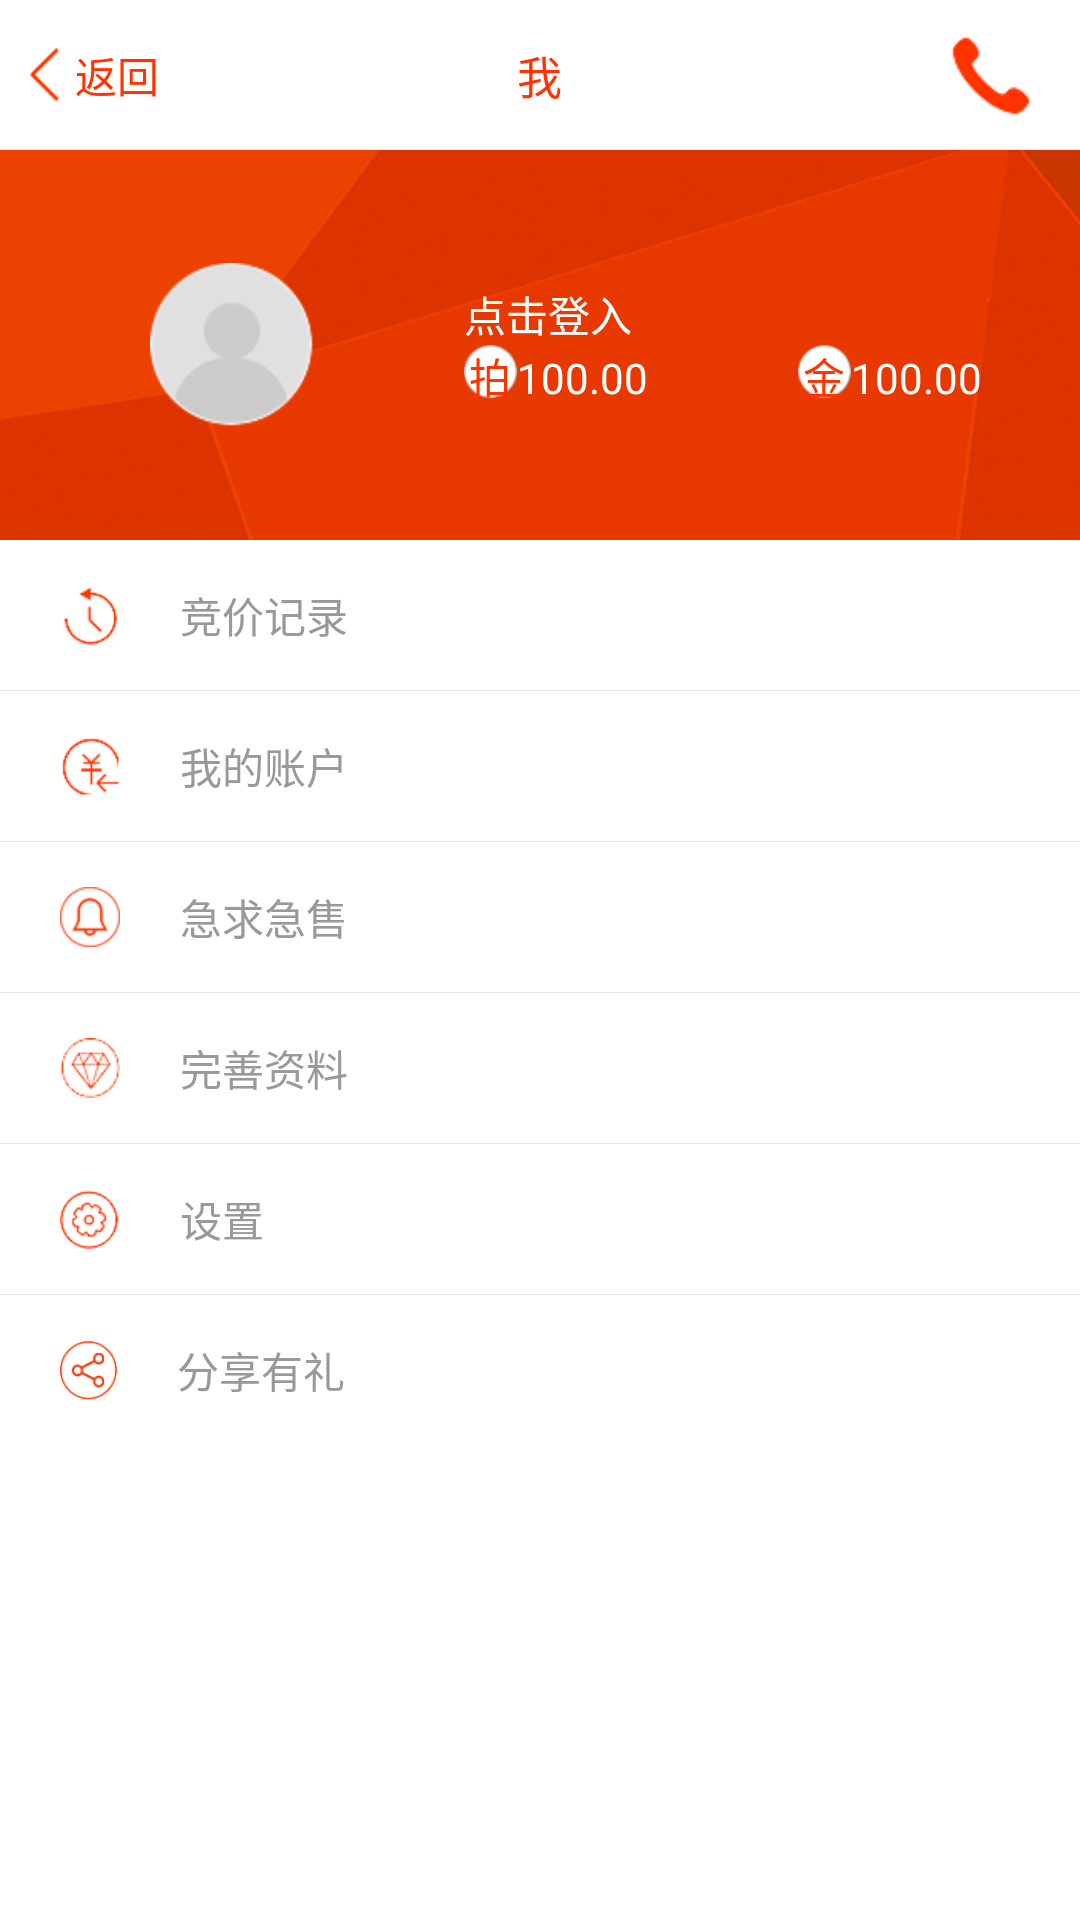

Write the Android layout XML for this screen, with the resource values it uses.
<!-- AndroidManifest.xml: application theme AppBaseTheme -->
<!-- res/layout/fragment_mine.xml -->
<LinearLayout xmlns:android="http://schemas.android.com/apk/res/android"
    xmlns:tools="http://schemas.android.com/tools"
    android:layout_width="match_parent"
    android:layout_height="match_parent"
    android:orientation="vertical" >

    <RelativeLayout
        android:id="@+id/layTitle"
        android:layout_width="fill_parent"
        android:layout_height="50dp"
        android:background="@color/white_FFFFFF" >

        <LinearLayout
            android:id="@+id/layBack"
            android:layout_width="wrap_content"
            android:layout_height="fill_parent"
            android:layout_marginLeft="10dp"
            android:gravity="center_vertical" >

            <ImageView
                android:layout_width="wrap_content"
                android:layout_height="wrap_content"
                android:background="@drawable/img_back" />

            <TextView
                android:layout_width="wrap_content"
                android:layout_height="wrap_content"
                android:layout_marginLeft="5dp"
                android:text="@string/back"
                android:textColor="@color/red_FF3300" />
        </LinearLayout>

        <TextView
            android:layout_width="wrap_content"
            android:layout_height="wrap_content"
            android:layout_centerInParent="true"
            android:text="@string/mine"
            android:textColor="@color/red_FF3300"
            android:textSize="15sp" />

        <Button
            android:id="@+id/btnPhone"
            android:layout_width="60dp"
            android:layout_height="30dp"
            android:layout_alignParentRight="true"
            android:layout_centerVertical="true"
            android:background="@drawable/red_phone" />

        <View
            android:layout_width="fill_parent"
            android:layout_height="1px"
            android:layout_alignParentBottom="true"
            android:background="@color/line_color" />
    </RelativeLayout>

    <RelativeLayout
        android:id="@+id/layUserData"
        android:layout_width="wrap_content"
        android:layout_height="wrap_content"
        android:background="@drawable/mine_info_bg" >

        <ImageView
            android:id="@+id/userPhoto"
            android:layout_width="wrap_content"
            android:layout_height="wrap_content"
            android:layout_centerVertical="true"
            android:layout_marginLeft="50dp"
            android:background="@drawable/img_head" />

        <RelativeLayout
            android:id="@+id/layUserInfor"
            android:layout_width="fill_parent"
            android:layout_height="wrap_content"
            android:layout_centerVertical="true"
            android:layout_marginLeft="50dp"
            android:layout_toRightOf="@+id/userPhoto" >

            <TextView
                android:id="@+id/textUserName"
                android:layout_width="wrap_content"
                android:layout_height="wrap_content"
                android:text="@string/clickToLogin"
                android:textColor="@color/white_FFFFFF" />

            <LinearLayout
                android:id="@+id/layUserAccount"
                android:layout_width="wrap_content"
                android:layout_height="wrap_content"
                android:layout_below="@+id/textUserName"
                android:orientation="horizontal" >

                <RelativeLayout
                    android:layout_width="wrap_content"
                    android:layout_height="wrap_content" >

                    <ImageView
                        android:layout_width="wrap_content"
                        android:layout_height="wrap_content"
                        android:background="@drawable/pay_unselect_img" />

                    <TextView
                        android:layout_width="wrap_content"
                        android:layout_height="wrap_content"
                        android:layout_centerInParent="true"
                        android:text="拍"
                        android:textColor="@color/red_FF3300" />
                </RelativeLayout>

                <TextView
                    android:id="@+id/textAuctionBalance"
                    android:layout_width="wrap_content"
                    android:layout_height="wrap_content"
                    android:text="100.00"
                    android:textColor="@color/white_FFFFFF" />

                <RelativeLayout
                    android:layout_width="wrap_content"
                    android:layout_height="wrap_content"
                    android:layout_marginLeft="50dp" >

                    <ImageView
                        android:layout_width="wrap_content"
                        android:layout_height="wrap_content"
                        android:background="@drawable/pay_unselect_img" />

                    <TextView
                        android:layout_width="wrap_content"
                        android:layout_height="wrap_content"
                        android:layout_centerInParent="true"
                        android:text="金"
                        android:textColor="@color/red_FF3300" />
                </RelativeLayout>

                <TextView
                    android:id="@+id/textBuyBalance"
                    android:layout_width="wrap_content"
                    android:layout_height="wrap_content"
                    android:text="100.00"
                    android:textColor="@color/white_FFFFFF" />
            </LinearLayout>
        </RelativeLayout>
    </RelativeLayout>
    

    <LinearLayout
        android:id="@+id/layAuctionRecord"
        android:layout_width="fill_parent"
        android:layout_height="50dp"
        android:background="@color/white_FFFFFF"
        android:gravity="center_vertical" >

        <ImageView
            android:layout_width="20dp"
            android:layout_height="20dp"
            android:layout_marginLeft="20dp"
            android:background="@drawable/mine_item_0" />

        <TextView
            android:layout_width="wrap_content"
            android:layout_height="wrap_content"
            android:layout_marginLeft="20dp"
            android:text="@string/auctionRecord"
            android:textColor="@color/grey_999999" />
    </LinearLayout>

    <View
        android:layout_width="fill_parent"
        android:layout_height="1px"
        android:background="@color/line_color" />
    

    <LinearLayout
        android:id="@+id/layMyAccount"
        android:layout_width="fill_parent"
        android:layout_height="50dp"
        android:background="@color/white_FFFFFF"
        android:gravity="center_vertical" >

        <ImageView
            android:layout_width="20dp"
            android:layout_height="20dp"
            android:layout_marginLeft="20dp"
            android:background="@drawable/mine_item_2" />

        <TextView
            android:layout_width="wrap_content"
            android:layout_height="wrap_content"
            android:layout_marginLeft="20dp"
            android:text="@string/myAccount"
            android:textColor="@color/grey_999999" />
    </LinearLayout>

    <View
        android:layout_width="fill_parent"
        android:layout_height="1px"
        android:background="@color/line_color" />

    

    <LinearLayout
        android:id="@+id/layHurryBuyAndSell"
        android:layout_width="fill_parent"
        android:layout_height="50dp"
        android:background="@color/white_FFFFFF"
        android:gravity="center_vertical" >

        <ImageView
            android:layout_width="20dp"
            android:layout_height="20dp"
            android:layout_marginLeft="20dp"
            android:background="@drawable/mine_item_3" />

        <TextView
            android:layout_width="wrap_content"
            android:layout_height="wrap_content"
            android:layout_marginLeft="20dp"
            android:text="@string/hurryBuyAndSell"
            android:textColor="@color/grey_999999" />
    </LinearLayout>

    <View
        android:layout_width="fill_parent"
        android:layout_height="1px"
        android:background="@color/line_color" />

    

    <LinearLayout
        android:id="@+id/layPerfectData"
        android:layout_width="fill_parent"
        android:layout_height="50dp"
        android:background="@color/white_FFFFFF"
        android:gravity="center_vertical" >

        <ImageView
            android:layout_width="20dp"
            android:layout_height="20dp"
            android:layout_marginLeft="20dp"
            android:background="@drawable/mine_item_4" />

        <TextView
            android:layout_width="wrap_content"
            android:layout_height="wrap_content"
            android:layout_marginLeft="20dp"
            android:text="@string/perfectData"
            android:textColor="@color/grey_999999" />
    </LinearLayout>

    <View
        android:layout_width="fill_parent"
        android:layout_height="1px"
        android:background="@color/line_color" />

    

    <LinearLayout
        android:id="@+id/laySetting"
        android:layout_width="fill_parent"
        android:layout_height="50dp"
        android:background="@color/white_FFFFFF"
        android:gravity="center_vertical" >

        <ImageView
            android:layout_width="20dp"
            android:layout_height="20dp"
            android:layout_marginLeft="20dp"
            android:background="@drawable/mine_item_5" />

        <TextView
            android:layout_width="wrap_content"
            android:layout_height="wrap_content"
            android:layout_marginLeft="20dp"
            android:text="@string/setting"
            android:textColor="@color/grey_999999" />
    </LinearLayout>

        <View
        android:layout_width="fill_parent"
        android:layout_height="1px"
        android:background="@color/line_color" />

    

    <LinearLayout
        android:id="@+id/layShareGift"
        android:layout_width="fill_parent"
        android:layout_height="50dp"
        android:background="@color/white_FFFFFF"
        android:gravity="center_vertical" >

        <ImageView
            android:layout_width="19dp"
            android:layout_height="20dp"
            android:layout_marginLeft="20dp"
            android:background="@drawable/img_share" />

        <TextView
            android:layout_width="wrap_content"
            android:layout_height="wrap_content"
            android:layout_marginLeft="20dp"
            android:text="@string/shareGift"
            android:textColor="@color/grey_999999" />
    </LinearLayout>
</LinearLayout>
<!-- resources referenced by this layout -->
<resources>
  <color name="grey_999999">#999999</color>
  <color name="line_color">#E5E5E5</color>
  <color name="red_FF3300">#FF3300</color>
  <color name="white_FFFFFF">#FFFFFF</color>
  <!-- drawable img_back: png bitmap (drawable-xhdpi, 3022 bytes) -->
  <!-- drawable img_head: png bitmap (drawable-hdpi, 4239 bytes) -->
  <!-- drawable img_share: png bitmap (drawable-ldpi, 2322 bytes) -->
  <!-- drawable mine_info_bg: png bitmap (drawable-xhdpi, 100825 bytes) -->
  <!-- drawable mine_item_0: png bitmap (drawable-hdpi, 1918 bytes) -->
  <!-- drawable mine_item_2: png bitmap (drawable-mdpi, 2077 bytes) -->
  <!-- drawable mine_item_3: png bitmap (drawable-hdpi, 2375 bytes) -->
  <!-- drawable mine_item_4: png bitmap (drawable-mdpi, 2393 bytes) -->
  <!-- drawable mine_item_5: png bitmap (drawable-xhdpi, 2417 bytes) -->
  <!-- drawable pay_unselect_img: png bitmap (drawable-xhdpi, 1719 bytes) -->
  <!-- drawable red_phone: png bitmap (drawable-xhdpi, 1911 bytes) -->
  <string name="auctionRecord">竞价记录</string>
  <string name="back">返回</string>
  <string name="clickToLogin">点击登入</string>
  <string name="hurryBuyAndSell">急求急售</string>
  <string name="mine">我</string>
  <string name="myAccount">我的账户</string>
  <string name="perfectData">完善资料</string>
  <string name="setting">设置</string>
  <string name="shareGift">分享有礼</string>
  <style name="AppBaseTheme" parent="android:Theme.Holo.Light.NoActionBar">
          
      </style>
</resources>
